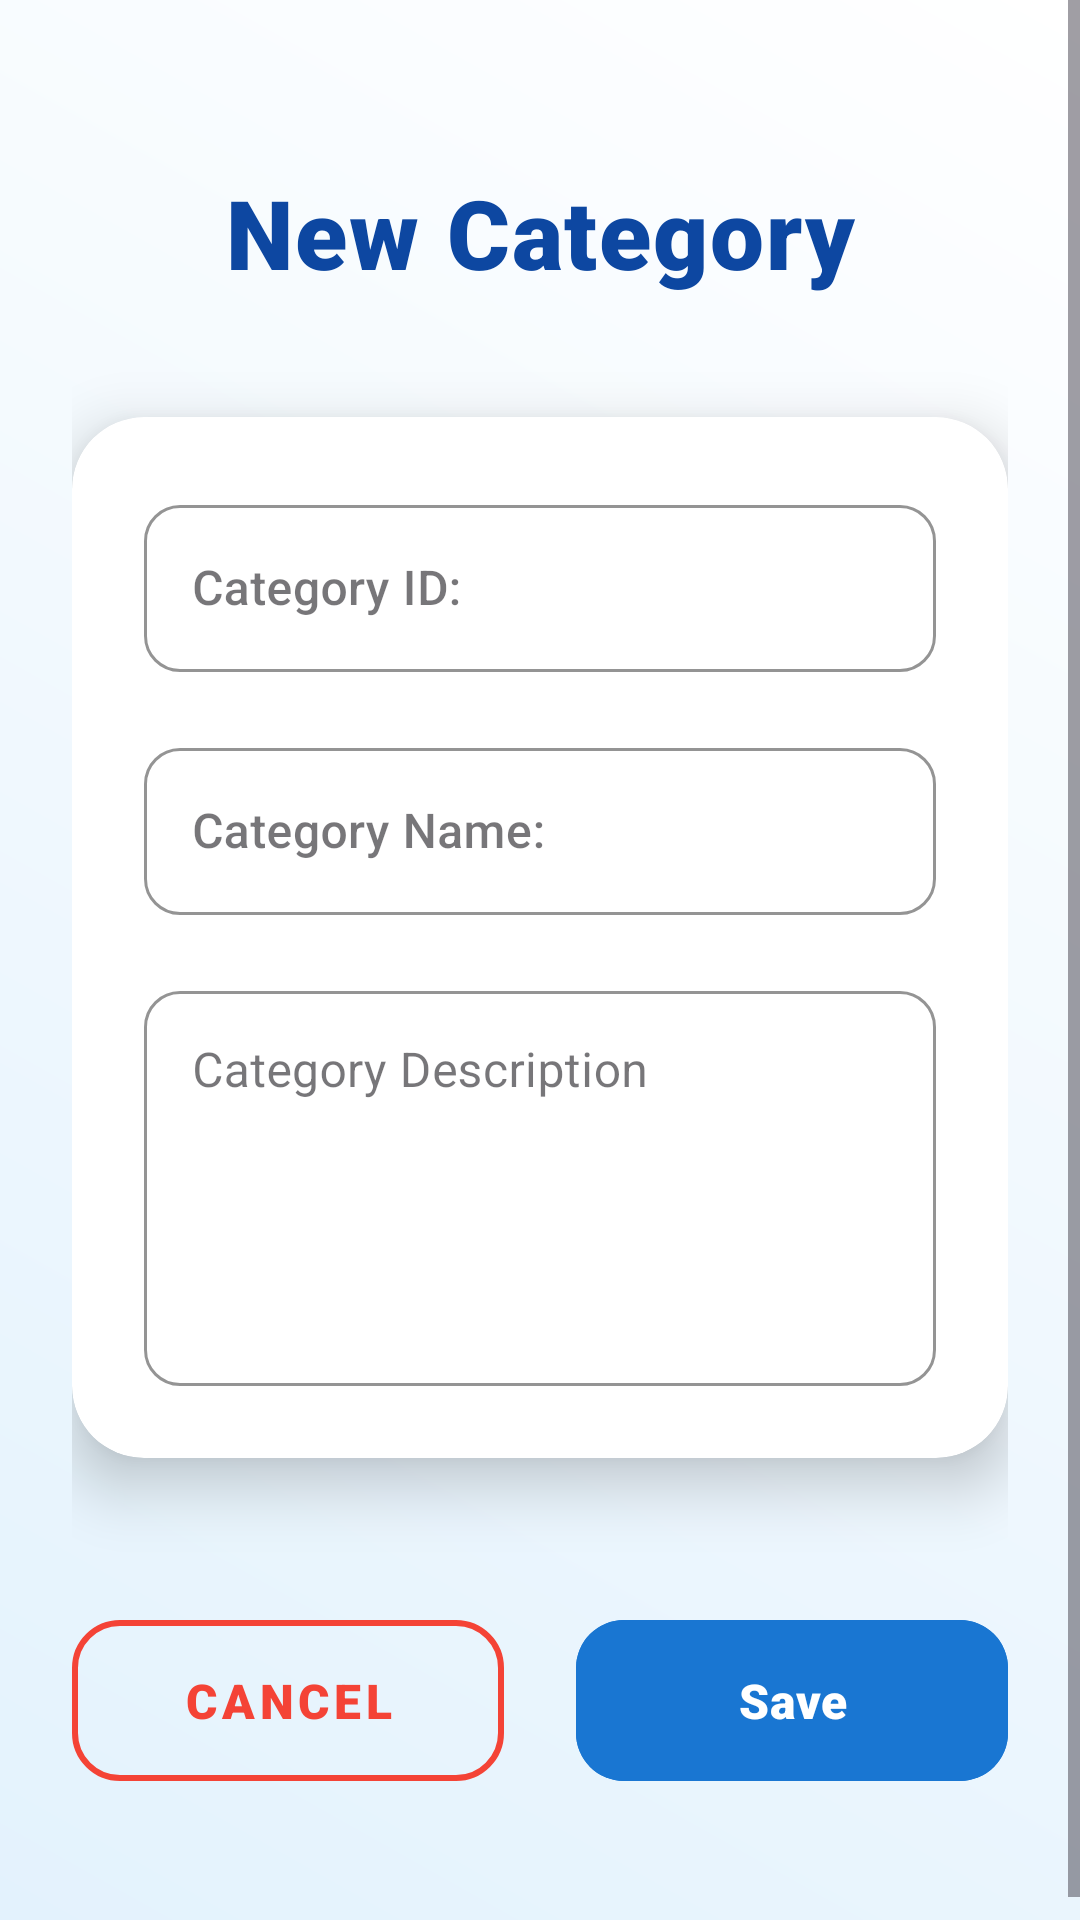

Produce the Android XML layout that renders to this screen, including the resource entries it uses.
<!-- AndroidManifest.xml: application theme Theme.K234112EApp -->
<!-- res/layout/activity_category_new.xml -->
<?xml version="1.0" encoding="utf-8"?>
<ScrollView xmlns:android="http://schemas.android.com/apk/res/android"
    xmlns:app="http://schemas.android.com/apk/res-auto"
    xmlns:tools="http://schemas.android.com/tools"
    android:layout_width="match_parent"
    android:layout_height="match_parent"
    android:background="@drawable/bg_gradient"
    tools:context=".CategoryNewActivity">

    <LinearLayout
        android:id="@+id/LinearLayout"
        android:layout_width="match_parent"
        android:layout_height="wrap_content"
        android:orientation="vertical"
        android:padding="24dp">

        
        <TextView
            android:layout_width="match_parent"
            android:layout_height="wrap_content"
            android:layout_marginTop="32dp"
            android:layout_marginBottom="40dp"
            android:fontFamily="sans-serif-black"
            android:text="@string/str_category"
            android:textAlignment="center"
            android:textColor="@color/primary_dark"
            android:textSize="32sp"
            android:letterSpacing="0.02" />

        
        <com.google.android.material.card.MaterialCardView
            android:layout_width="match_parent"
            android:layout_height="wrap_content"
            app:cardCornerRadius="24dp"
            app:cardElevation="12dp"
            app:cardBackgroundColor="@color/white"
            app:strokeWidth="0dp">

            <LinearLayout
                android:layout_width="match_parent"
                android:layout_height="wrap_content"
                android:orientation="vertical"
                android:padding="24dp">

                
                <com.google.android.material.textfield.TextInputLayout
                    style="@style/Widget.MaterialComponents.TextInputLayout.OutlinedBox"
                    android:layout_width="match_parent"
                    android:layout_height="wrap_content"
                    android:layout_marginBottom="20dp"
                    android:hint="@string/str_category_id"
                    app:boxStrokeColor="@color/primary_blue"
                    app:hintTextColor="@color/primary_blue"
                    app:boxCornerRadiusBottomEnd="12dp"
                    app:boxCornerRadiusBottomStart="12dp"
                    app:boxCornerRadiusTopEnd="12dp"
                    app:boxCornerRadiusTopStart="12dp">

                    <com.google.android.material.textfield.TextInputEditText
                        android:id="@+id/edtCategoryId"
                        android:layout_width="match_parent"
                        android:layout_height="wrap_content"
                        android:inputType="text"
                        android:textColor="@color/text_primary"
                        android:fontFamily="sans-serif-medium"
                        android:textSize="16sp" />
                </com.google.android.material.textfield.TextInputLayout>

                
                <com.google.android.material.textfield.TextInputLayout
                    style="@style/Widget.MaterialComponents.TextInputLayout.OutlinedBox"
                    android:layout_width="match_parent"
                    android:layout_height="wrap_content"
                    android:layout_marginBottom="20dp"
                    android:hint="@string/str_category_name"
                    app:boxStrokeColor="@color/primary_blue"
                    app:hintTextColor="@color/primary_blue"
                    app:boxCornerRadiusBottomEnd="12dp"
                    app:boxCornerRadiusBottomStart="12dp"
                    app:boxCornerRadiusTopEnd="12dp"
                    app:boxCornerRadiusTopStart="12dp">

                    <com.google.android.material.textfield.TextInputEditText
                        android:id="@+id/edtCategoryName"
                        android:layout_width="match_parent"
                        android:layout_height="wrap_content"
                        android:inputType="text"
                        android:textColor="@color/text_primary"
                        android:fontFamily="sans-serif-medium"
                        android:textSize="16sp" />
                </com.google.android.material.textfield.TextInputLayout>

                
                <com.google.android.material.textfield.TextInputLayout
                    style="@style/Widget.MaterialComponents.TextInputLayout.OutlinedBox"
                    android:layout_width="match_parent"
                    android:layout_height="wrap_content"
                    android:hint="@string/str_category_description"
                    app:boxStrokeColor="@color/primary_blue"
                    app:hintTextColor="@color/primary_blue"
                    app:boxCornerRadiusBottomEnd="12dp"
                    app:boxCornerRadiusBottomStart="12dp"
                    app:boxCornerRadiusTopEnd="12dp"
                    app:boxCornerRadiusTopStart="12dp">

                    <com.google.android.material.textfield.TextInputEditText
                        android:id="@+id/edtDescription"
                        android:layout_width="match_parent"
                        android:layout_height="wrap_content"
                        android:gravity="start|top"
                        android:inputType="textMultiLine"
                        android:minLines="5"
                        android:textColor="@color/text_primary"
                        android:fontFamily="sans-serif"
                        android:textSize="16sp" />
                </com.google.android.material.textfield.TextInputLayout>

            </LinearLayout>
        </com.google.android.material.card.MaterialCardView>

        
        <LinearLayout
            android:layout_width="match_parent"
            android:layout_height="wrap_content"
            android:layout_marginTop="48dp"
            android:layout_marginBottom="24dp"
            android:orientation="horizontal">

            <com.google.android.material.button.MaterialButton
                android:onClick="processCancel"
                android:id="@+id/btnCancel"
                style="@style/Widget.MaterialComponents.Button.OutlinedButton"
                android:layout_width="0dp"
                android:layout_height="wrap_content"
                android:layout_marginEnd="12dp"
                android:layout_weight="1"
                android:paddingVertical="16dp"
                android:text="@string/str_cancel"
                android:textColor="@color/red"
                android:fontFamily="sans-serif-black"
                android:textSize="16sp"
                app:cornerRadius="16dp"
                app:strokeColor="@color/red"
                app:strokeWidth="2dp" />

            <com.google.android.material.button.MaterialButton
                android:onClick="processSaveCategory"
                android:id="@+id/btnSave"
                android:layout_width="0dp"
                android:layout_height="wrap_content"
                android:layout_marginStart="12dp"
                android:layout_weight="1"
                android:backgroundTint="@color/primary_blue"
                android:paddingVertical="16dp"
                android:text="@string/str_save"
                android:textColor="@color/white"
                android:fontFamily="sans-serif-black"
                android:textSize="16sp"
                app:cornerRadius="16dp"
                app:elevation="8dp" />
        </LinearLayout>

    </LinearLayout>
</ScrollView>
<!-- resources referenced by this layout -->
<resources>
  <color name="primary_blue">#1976D2</color>
  <color name="primary_dark">#0D47A1</color>
  <color name="red">#F44336</color>
  <color name="text_primary">#212121</color>
  <color name="white">#FFFFFFFF</color>
  <!-- drawable bg_gradient (drawable) -->
  <?xml version="1.0" encoding="utf-8"?>
  <shape xmlns:android="http://schemas.android.com/apk/res/android">
      <gradient
          android:startColor="#E3F2FD"
          android:endColor="#FFFFFF"
          android:angle="45"/>
  </shape>
  <string name="str_cancel">Cancel</string>
  <string name="str_category">New Category</string>
  <string name="str_category_description">Category Description</string>
  <string name="str_category_id">Category ID:</string>
  <string name="str_category_name">Category Name:</string>
  <string name="str_save" translatable="false">Save</string>
  <style name="Theme.K234112EApp" parent="Base.Theme.K234112EApp" />
  <style name="Base.Theme.K234112EApp" parent="Theme.Material3.DayNight.NoActionBar">
          
          
      </style>
</resources>
